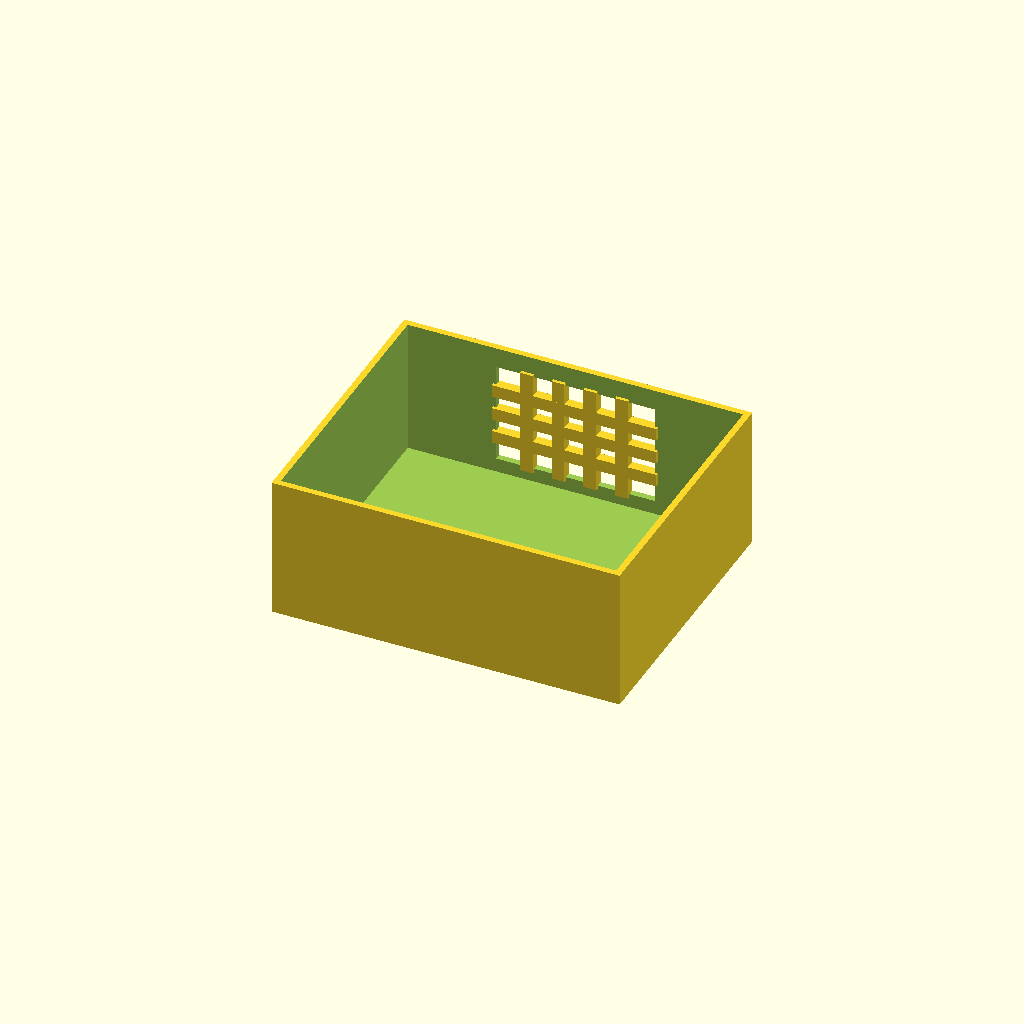
Cell 1 — every parameter at its default value.
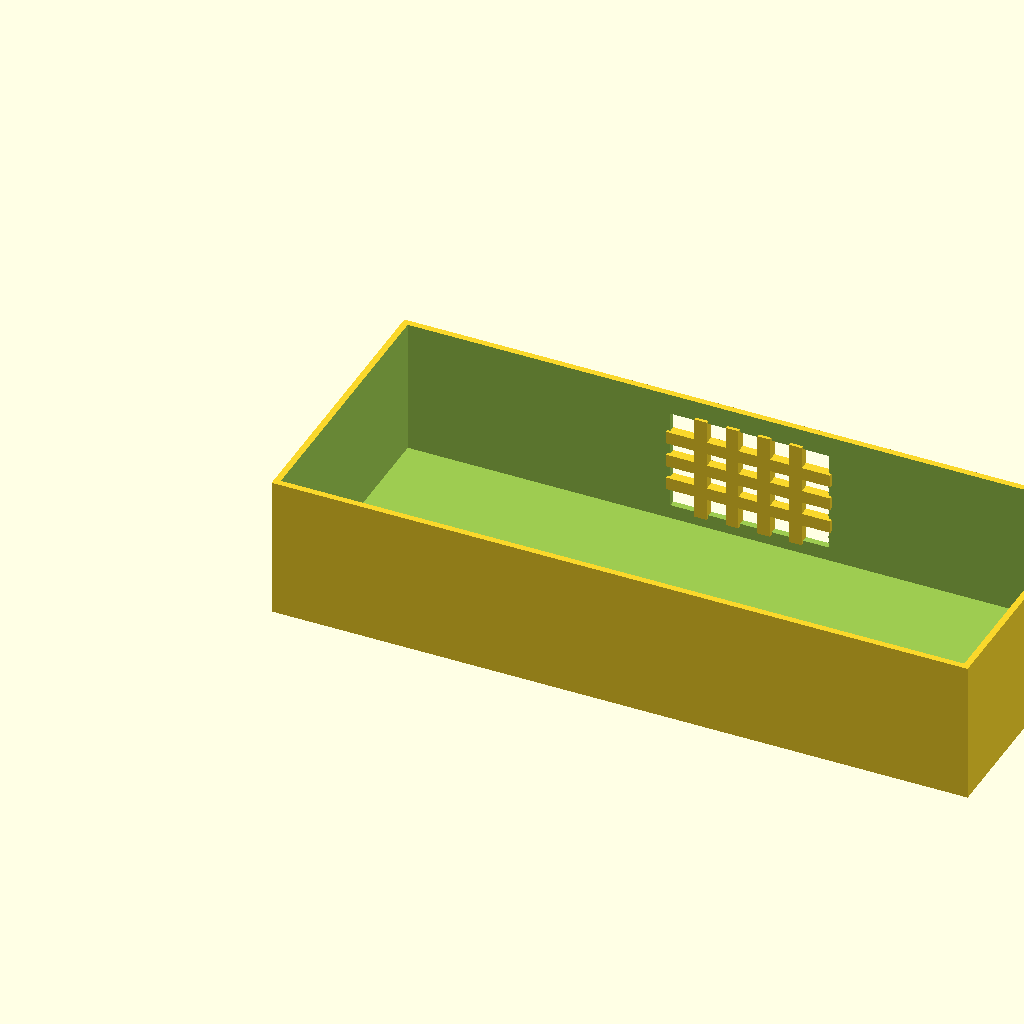
Cell 2 — box_l set to 220, the other parameters unchanged.
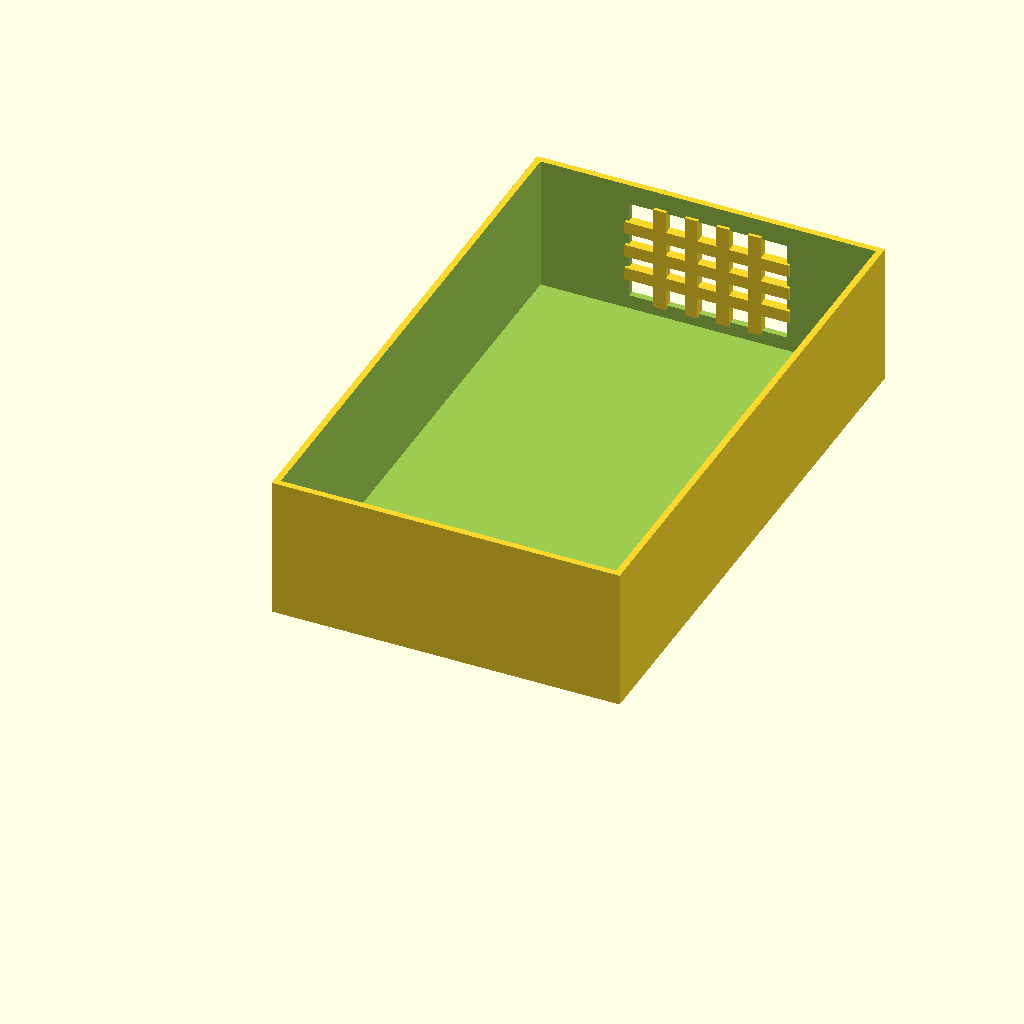
Cell 3: box_w = 180 (everything else at default).
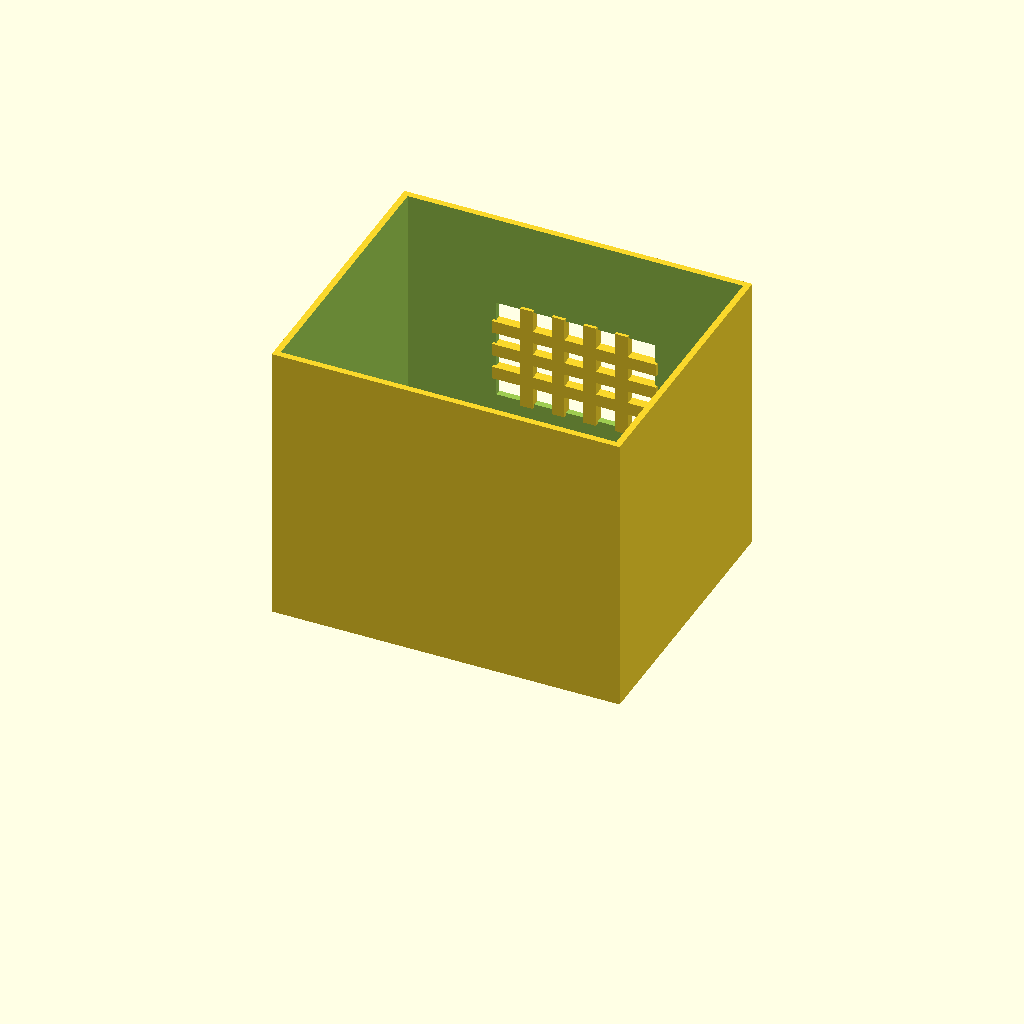
Cell 4 — box_h set to 90, the other parameters unchanged.
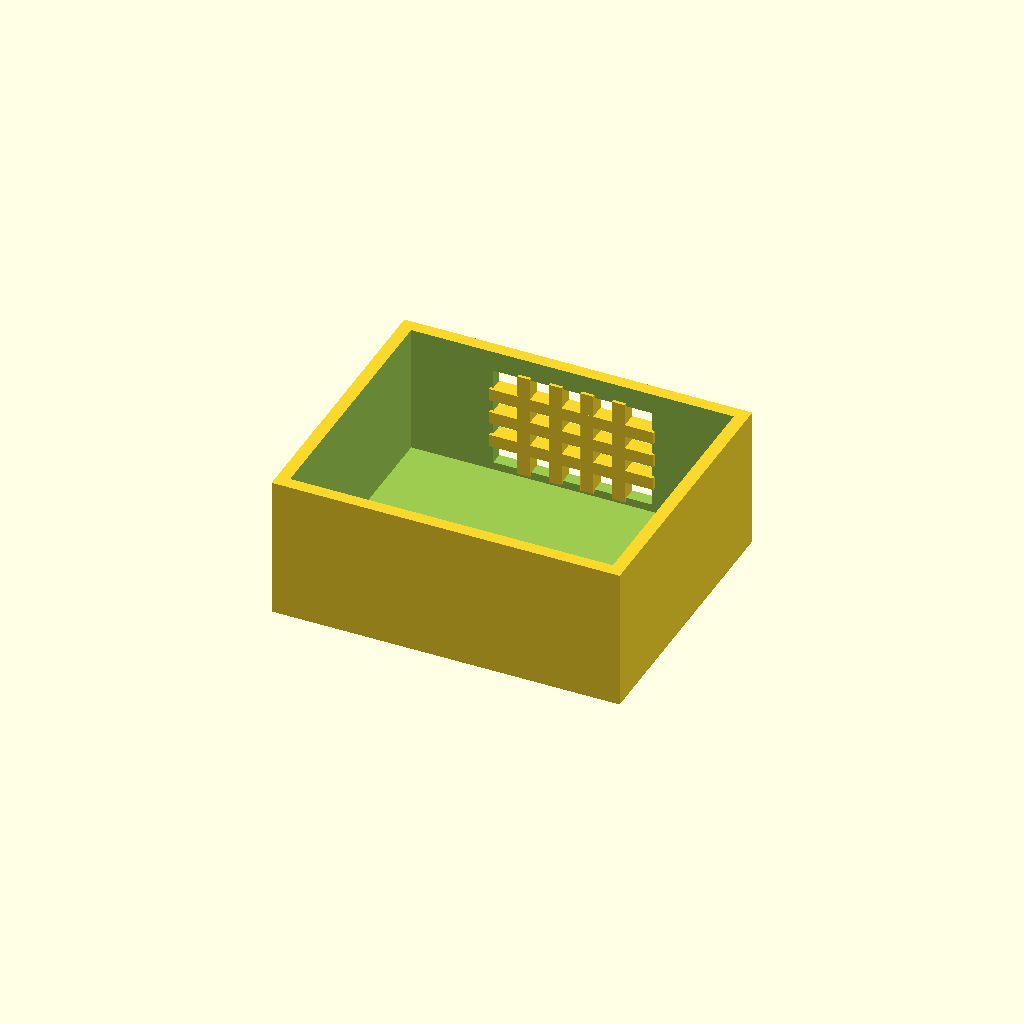
Cell 5: the same model with wall_t = 4.
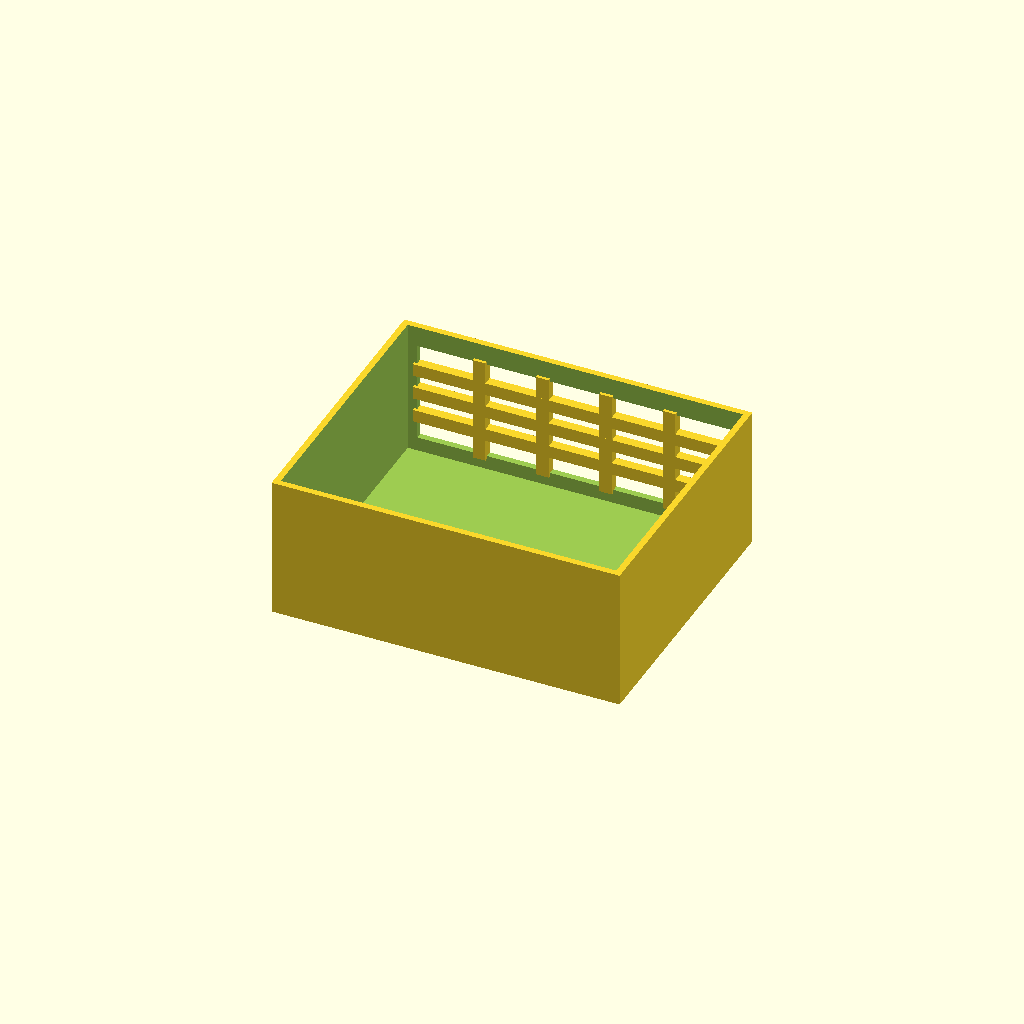
Cell 6: win_l = 100 (everything else at default).
All cells are drawn from one camera (rotation 55°, 0°, 25°, orthographic, colour scheme Cornfield), so only the parameter changes between them.
Source of the model, optional_data/data/solid2/ventbox/part_0059.scad:
$fn = 32;

// ----------------------------------------------------------------------
// Vent box: crossgrid enclosure
// ----------------------------------------------------------------------

// --- parameters (mm) ---
box_l = 110;              // box length, X
box_w = 90;               // box width, Y
box_h = 45;               // box height, Z
wall_t = 2;               // shell wall thickness
win_l = 50;               // vent window width, X
win_h = 32;               // vent window height, Z
bar_w = 4;                // grid bar width
n_v = 4;                  // vertical bar count
n_h = 3;                  // horizontal bar count
fit_tol = 0.02;           // tolerance for press fits, mm
free_tol = 0.2;           // tolerance for clearance fits, mm

win_z0 = (box_h - win_h) / 2;  // window lower edge Z
v_step = win_l / (n_v + 1);  // vertical bar step
h_step = win_h / (n_h + 1);  // horizontal bar step

difference() {
  union() {
    difference() {
      cube([box_l, box_w, box_h]);
  translate([wall_t, wall_t, wall_t])
    cube([box_l - 2 * wall_t, box_w - 2 * wall_t, box_h]);
  translate([(box_l - win_l) / 2, box_w - wall_t - 1, win_z0])
    cube([win_l, wall_t + 2, win_h]);
    }
    for (i = [1 : n_v])
      translate([(box_l - win_l) / 2 + i * v_step - bar_w / 2,
                 box_w - wall_t - 1, win_z0 - 1])
        cube([bar_w, wall_t + 1, win_h + 2]);
    for (i = [1 : n_h])
      translate([(box_l - win_l) / 2 - 1, box_w - wall_t - 1,
                 win_z0 + i * h_step - bar_w / 2])
        cube([win_l + 2, wall_t + 1, bar_w]);
  }
}
Customizer parameters (derived from the source; name, type, default, range or options):
box_l: number, default 110
box_w: number, default 90
box_h: number, default 45
wall_t: number, default 2
win_l: number, default 50
win_h: number, default 32
bar_w: number, default 4
n_v: number, default 4
n_h: number, default 3
fit_tol: number, default 0.02
free_tol: number, default 0.2
